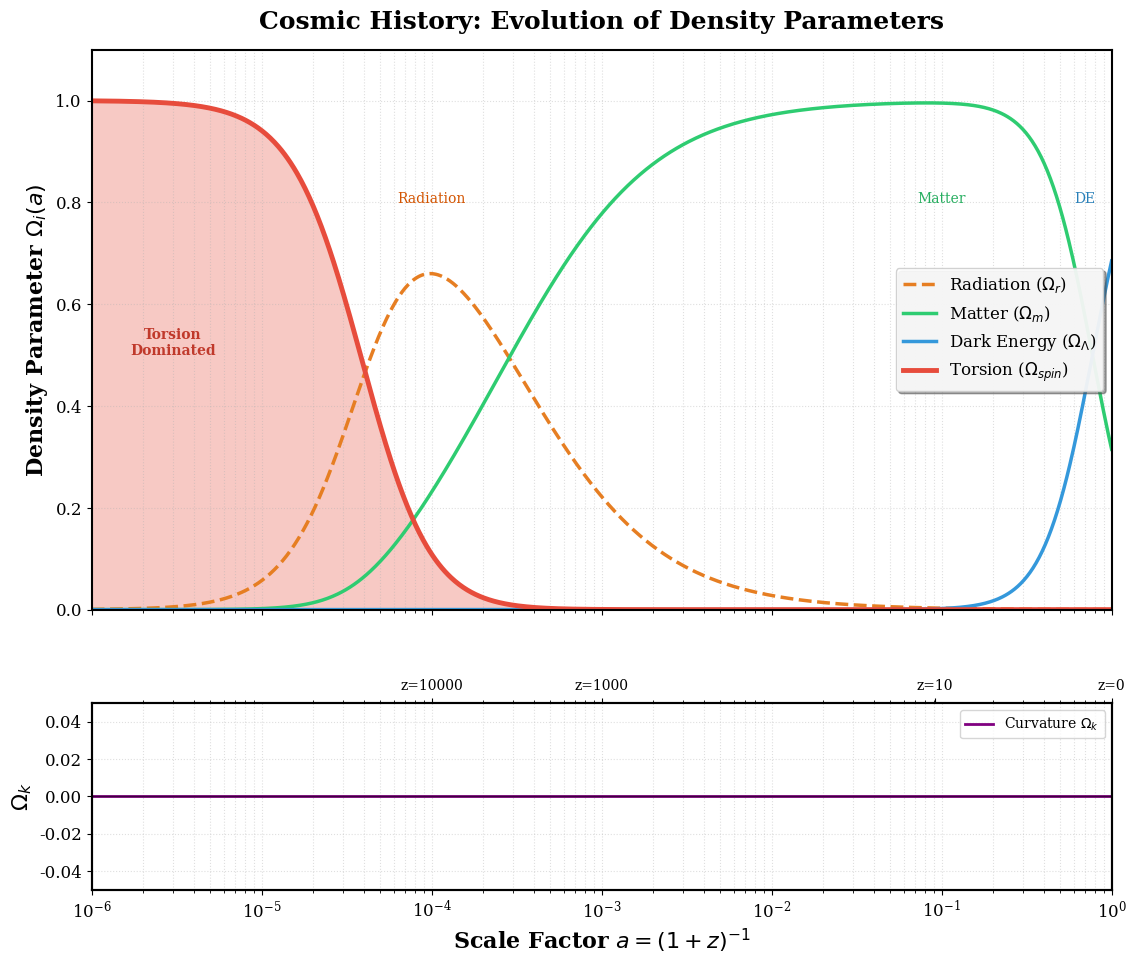

Recreate this plot in Python.
#plot_cosmic_history.py
import numpy as np
import matplotlib.pyplot as plt
import matplotlib.gridspec as gridspec
import matplotlib

# Configuration Backend
matplotlib.use('Agg')
plt.rcParams.update({
    'font.size': 14,
    'axes.labelsize': 16,
    'legend.fontsize': 12,
    'xtick.labelsize': 12,
    'ytick.labelsize': 12,
    'font.family': 'serif',
    'axes.linewidth': 1.5
})

def plot_cosmic_history():
    # --- 1. PARAMÈTRES PHYSIQUES (Identique) ---
    a = np.logspace(-6, 0, 1000)
    z = (1.0 / a) - 1.0
    
    Om0 = 0.315    
    Or0 = 9e-5     
    OL0 = 1.0 - Om0 - Or0 
    
    # Calibrage Torsion
    z_peak = 7500
    a_peak = 1.0 / (1.0 + z_peak)
    Os0 = 0.093 * Or0 * (a_peak**2)
    
    # Évolution
    rho_r = Or0 * a**(-4)
    rho_m = Om0 * a**(-3)
    rho_L = OL0 * a**(0)    
    rho_s = Os0 * a**(-6)   
    
    rho_tot = rho_r + rho_m + rho_L + rho_s
    
    Omega_r = rho_r / rho_tot
    Omega_m = rho_m / rho_tot
    Omega_L = rho_L / rho_tot
    Omega_s = rho_s / rho_tot
    Omega_k = 1.0 - (Omega_r + Omega_m + Omega_L + Omega_s)

    # --- 2. CRÉATION FIGURE (CORRIGÉE) ---
    # On ajoute constrained_layout=True pour mieux gérer les marges complexes
    fig = plt.figure(figsize=(12, 10)) 
    
    # Ajustement manuel des marges pour laisser la place aux labels
    plt.subplots_adjust(top=0.92, bottom=0.08, left=0.10, right=0.95, hspace=0.25)
    
    gs = gridspec.GridSpec(2, 1, height_ratios=[3, 1])
    
    # --- PANNEAU DU HAUT ---
    ax1 = plt.subplot(gs[0])
    ax1.plot(a, Omega_r, color='#e67e22', linestyle='--', linewidth=2.5, label=r'Radiation ($\Omega_r$)')
    ax1.plot(a, Omega_m, color='#2ecc71', linewidth=2.5, label=r'Matter ($\Omega_m$)')
    ax1.plot(a, Omega_L, color='#3498db', linewidth=2.5, label=r'Dark Energy ($\Omega_\Lambda$)')
    ax1.plot(a, Omega_s, color='#e74c3c', linewidth=3.5, label=r'Torsion ($\Omega_{spin}$)')
    
    ax1.fill_between(a, 0, Omega_s, color='#e74c3c', alpha=0.3)
    
    # Annotations simplifiées pour lisibilité
    ax1.text(3e-6, 0.5, 'Torsion\nDominated', color='#c0392b', fontsize=10, ha='center', fontweight='bold')
    ax1.text(1e-4, 0.8, 'Radiation', color='#d35400', fontsize=10, ha='center')
    ax1.text(1e-1, 0.8, 'Matter', color='#27ae60', fontsize=10, ha='center')
    ax1.text(0.7, 0.8, 'DE', color='#2980b9', fontsize=10, ha='center')
    
    ax1.set_xscale('log')
    ax1.set_ylabel(r'Density Parameter $\Omega_i(a)$', fontweight='bold')
    ax1.set_ylim(0, 1.1)
    ax1.set_xlim(1e-6, 1)
    ax1.grid(True, which='both', linestyle=':', alpha=0.4)
    ax1.legend(loc='center right', framealpha=0.9, fancybox=True, shadow=True)
    ax1.set_xticklabels([]) 
    ax1.set_title('Cosmic History: Evolution of Density Parameters', fontsize=18, fontweight='bold', pad=15)

    # --- PANNEAU DU BAS ---
    ax2 = plt.subplot(gs[1])
    ax2.plot(a, Omega_k, color='purple', linewidth=2, label=r'Curvature $\Omega_k$')
    ax2.axhline(0, color='black', linestyle='-', linewidth=1, alpha=0.5)
    
    ax2.set_xscale('log')
    ax2.set_xlim(1e-6, 1)
    ax2.set_ylim(-0.05, 0.05)
    ax2.set_ylabel(r'$\Omega_k$', fontweight='bold')
    ax2.set_xlabel(r'Scale Factor $a = (1+z)^{-1}$', fontweight='bold')
    ax2.grid(True, which='both', linestyle=':', alpha=0.4)
    ax2.legend(loc='upper right', fontsize=10)
    
    # Axe Redshift (La source du warning précédent)
    ax2_top = ax2.twiny()
    ax2_top.set_xlim(ax2.get_xlim())
    ax2_top.set_xscale('log')
    z_ticks = [10000, 1000, 10, 0]
    z_tick_locs = [1.0/(1+z) for z in z_ticks]
    z_tick_labels = [f'z={z}' for z in z_ticks]
    ax2_top.set_xticks(z_tick_locs)
    ax2_top.set_xticklabels(z_tick_labels, fontsize=10)

    # --- SAUVEGARDE SANS TIGHT_LAYOUT ---
    # On utilise bbox_inches='tight' ici au lieu de plt.tight_layout() avant
    filename = 'Figure_Cosmic_History_Omegas.png'
    plt.savefig(filename, dpi=300, bbox_inches='tight')
    print(f"[SUCCESS] Saved: {filename}")

if __name__ == "__main__":
    plot_cosmic_history()
